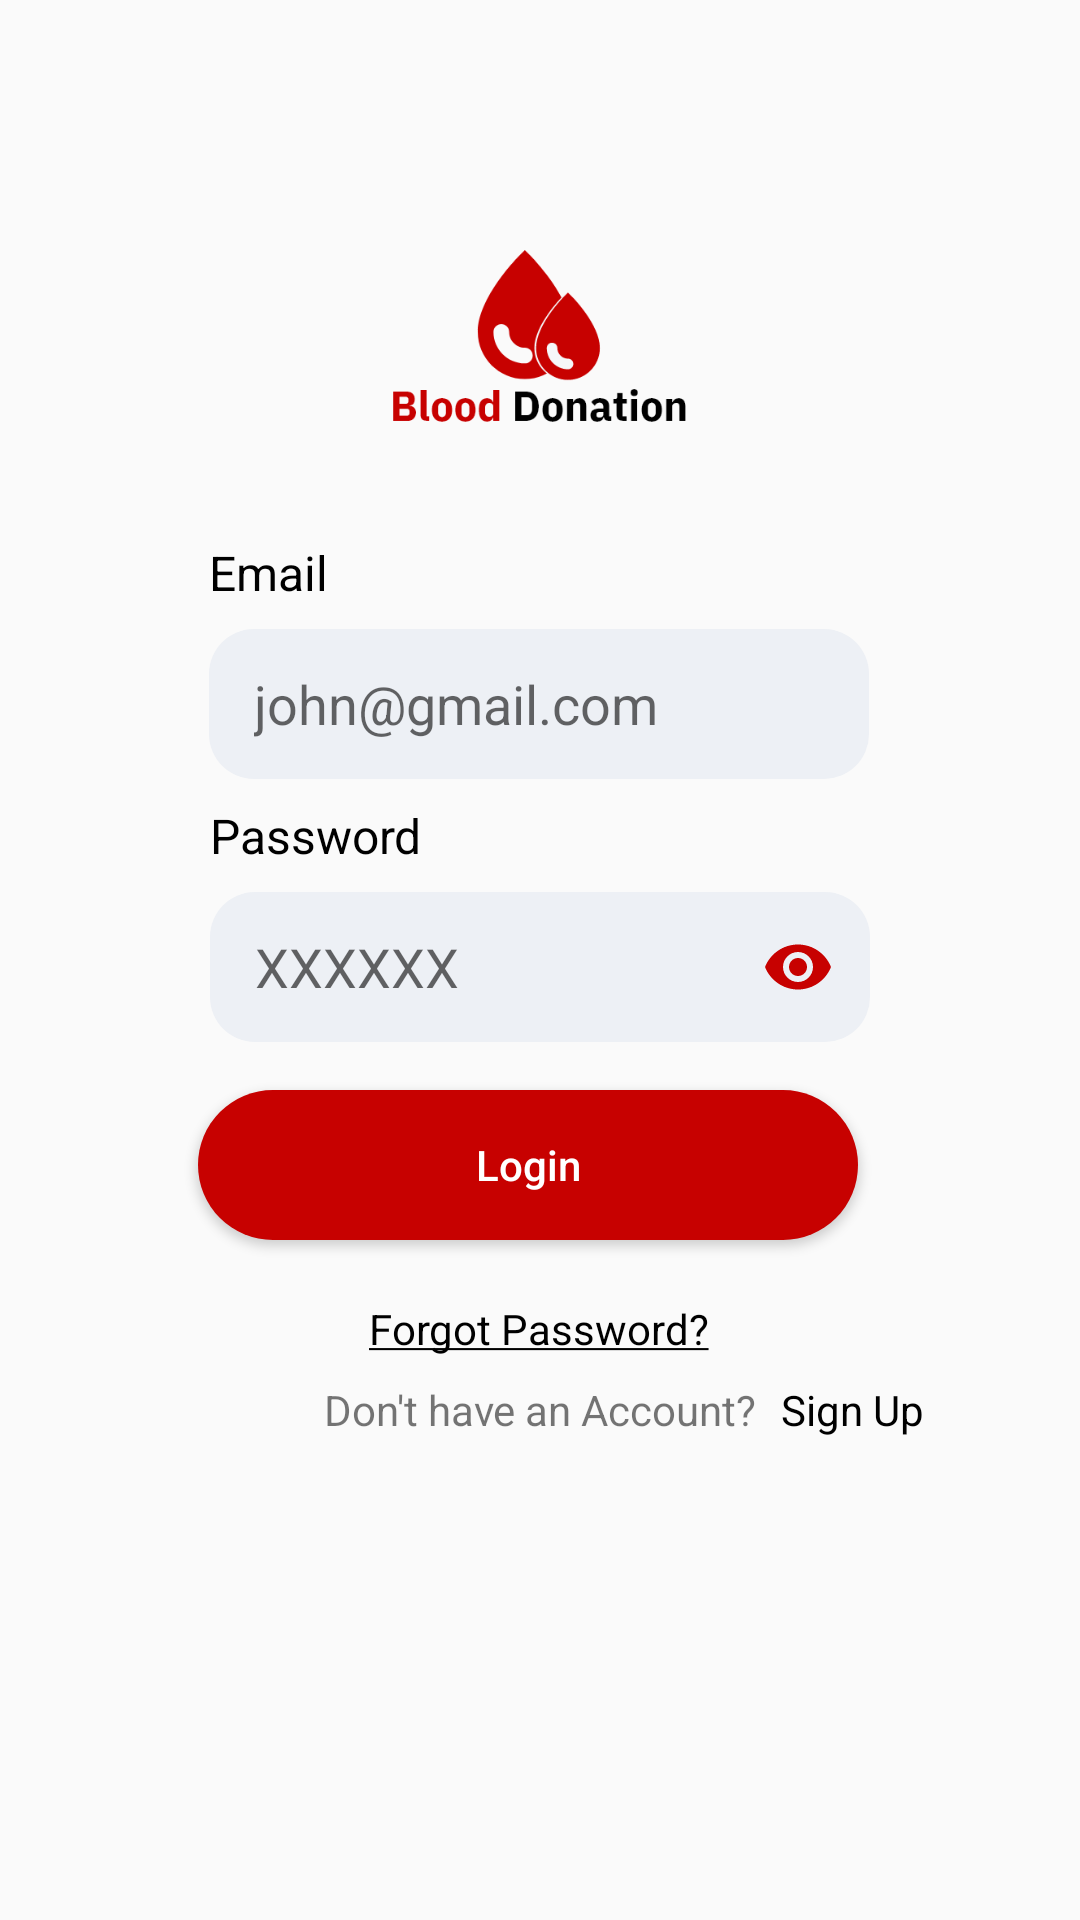

Reconstruct the res/layout file that produces this screen, plus the resources it refers to.
<!-- AndroidManifest.xml: application theme Theme.BloodDonation -->
<!-- res/layout/activity_login.xml -->
<?xml version="1.0" encoding="utf-8"?>
<LinearLayout xmlns:android="http://schemas.android.com/apk/res/android"
    xmlns:app="http://schemas.android.com/apk/res-auto"
    xmlns:tools="http://schemas.android.com/tools"
    android:layout_width="match_parent"
    android:layout_height="match_parent"
    android:orientation="vertical"
    tools:context=".Activity.LoginActivity">


    <androidx.constraintlayout.widget.ConstraintLayout
        android:layout_width="match_parent"
        android:layout_height="match_parent">


        <ImageView
            android:id="@+id/bloodiconimg"
            android:layout_width="100dp"
            android:layout_height="100dp"
            android:layout_marginTop="64dp"
            app:layout_constraintEnd_toEndOf="parent"
            app:layout_constraintStart_toStartOf="parent"
            app:layout_constraintTop_toTopOf="parent"
            app:srcCompat="@drawable/big_logo" />

        <TextView
            android:id="@+id/emailTextView"
            android:layout_width="wrap_content"
            android:layout_height="wrap_content"
            android:layout_marginTop="16dp"
            android:text="Email"
            android:textColor="@color/black"
            android:textSize="16sp"
            app:layout_constraintEnd_toEndOf="parent"
            app:layout_constraintHorizontal_bias="0.0"
            app:layout_constraintStart_toStartOf="@+id/userEmailET"
            app:layout_constraintTop_toBottomOf="@+id/bloodiconimg" />

        <EditText
            android:id="@+id/userEmailET"
            android:layout_width="220dp"
            android:layout_height="50dp"
            android:layout_marginTop="8dp"
            android:background="@drawable/login_shape"
            android:ems="10"
            android:hint="john@gmail.com"
            android:paddingLeft="15dp"
            android:textAlignment="textStart"
            android:inputType="textEmailAddress"
            app:layout_constraintEnd_toEndOf="parent"
            app:layout_constraintHorizontal_bias="0.497"
            app:layout_constraintStart_toStartOf="parent"
            app:layout_constraintTop_toBottomOf="@+id/emailTextView" />


        <TextView
            android:id="@+id/textView7"
            android:layout_width="wrap_content"
            android:layout_height="wrap_content"
            android:layout_marginTop="8dp"
            android:text="Password"
            android:textColor="@color/black"
            android:textSize="16sp"
            app:layout_constraintEnd_toEndOf="parent"
            app:layout_constraintHorizontal_bias="0.0"
            app:layout_constraintStart_toStartOf="@+id/passInputLayout"
            app:layout_constraintTop_toBottomOf="@+id/userEmailET" />

        <Button
            android:id="@+id/signUpNextBtn"
            android:layout_width="220dp"
            android:layout_height="50dp"
            android:layout_marginTop="16dp"
            android:background="@drawable/login_button_shape"
            android:backgroundTint="#c70100"
            android:text="Login"
            android:onClick="clickLogin"
            android:textAllCaps="false"
            android:textColor="@color/white"
            app:layout_constraintEnd_toEndOf="parent"
            app:layout_constraintHorizontal_bias="0.471"
            app:layout_constraintStart_toStartOf="parent"
            app:layout_constraintTop_toBottomOf="@+id/passInputLayout" />

        <TextView
            android:id="@+id/forgotTV"
            android:layout_width="wrap_content"
            android:layout_height="wrap_content"
            android:layout_marginTop="20dp"
            android:text="@string/forgot"
            android:textColor="@color/black"
            app:layout_constraintEnd_toEndOf="parent"
            app:layout_constraintHorizontal_bias="0.498"
            app:layout_constraintStart_toStartOf="parent"
            app:layout_constraintTop_toBottomOf="@+id/signUpNextBtn" />

        <TextView
            android:id="@+id/signupBtn"
            android:layout_width="wrap_content"
            android:layout_height="wrap_content"
            android:layout_marginStart="8dp"
            android:text="Sign Up"
            android:textColor="@color/black"
            app:layout_constraintBottom_toBottomOf="@+id/textView9"
            app:layout_constraintStart_toEndOf="@+id/textView9"
            app:layout_constraintTop_toTopOf="@+id/textView9" />

        <TextView
            android:id="@+id/textView9"
            android:layout_width="wrap_content"
            android:layout_height="wrap_content"
            android:layout_marginStart="108dp"
            android:layout_marginTop="8dp"
            android:text="Don't have an Account?"
            app:layout_constraintStart_toStartOf="parent"
            app:layout_constraintTop_toBottomOf="@+id/forgotTV" />

        <com.google.android.material.textfield.TextInputLayout
            android:id="@+id/passInputLayout"
            android:layout_width="220dp"
            android:layout_height="50dp"
            android:layout_marginTop="8dp"
            app:layout_constraintEnd_toEndOf="parent"
            app:layout_constraintStart_toStartOf="parent"
            app:layout_constraintTop_toBottomOf="@+id/textView7"
            app:passwordToggleEnabled="true"
            app:hintEnabled="false"
            app:passwordToggleTint="@color/Theme">

            <EditText
                android:id="@+id/userPassET"
                android:layout_width="match_parent"
                android:layout_height="match_parent"
                android:background="@drawable/login_shape"
                android:ems="15"
                android:hint="XXXXXX"
                android:paddingLeft="15dp"
                android:inputType="textPassword"
                android:textAlignment="textStart" />

        </com.google.android.material.textfield.TextInputLayout>

    </androidx.constraintlayout.widget.ConstraintLayout>

</LinearLayout>
<!-- resources referenced by this layout -->
<resources>
  <color name="Theme">#c70100</color>
  <color name="black">#FF000000</color>
  <color name="white">#FFFFFFFF</color>
  <!-- drawable big_logo: png bitmap (drawable-hdpi, 4499 bytes) -->
  <!-- drawable login_button_shape (drawable) -->
  <?xml version="1.0" encoding="utf-8"?>
  <shape xmlns:android="http://schemas.android.com/apk/res/android"
      android:shape="rectangle">
  
  
      <corners
          android:topRightRadius="80dp"
          android:topLeftRadius="80dp"
          android:bottomRightRadius="80dp"
          android:bottomLeftRadius="80dp" />
  
  
      <solid android:color="#c70100" />
  
  </shape>
  <!-- drawable login_shape (drawable) -->
  <?xml version="1.0" encoding="utf-8"?>
  <shape xmlns:android="http://schemas.android.com/apk/res/android"
      android:shape="rectangle"
      >
  
  
      <corners
          android:topRightRadius="15dp"
          android:topLeftRadius="15dp"
          android:bottomRightRadius="15dp"
          android:bottomLeftRadius="15dp"
  
          />
  
      <solid android:color="#edf0f5" />
  
  
  
  
  </shape>
  <string name="forgot"><u>Forgot Password?</u></string>
  <style name="Theme.BloodDonation" parent="Theme.AppCompat.DayNight.NoActionBar">
          
          <item name="colorPrimary">@color/purple_500</item>
          <item name="colorPrimaryVariant">@color/purple_700</item>
          <item name="colorOnPrimary">@color/white</item>
          
          <item name="colorSecondary">@color/teal_200</item>
          <item name="colorSecondaryVariant">@color/teal_700</item>
          <item name="colorOnSecondary">@color/black</item>
          
          <item name="android:statusBarColor" tools:targetApi="l">?attr/colorPrimaryVariant</item>
          
      </style>
  <color name="purple_500">#FF6200EE</color>
  <color name="purple_700">#FF3700B3</color>
  <color name="teal_200">#FF03DAC5</color>
  <color name="teal_700">#FF018786</color>
</resources>
